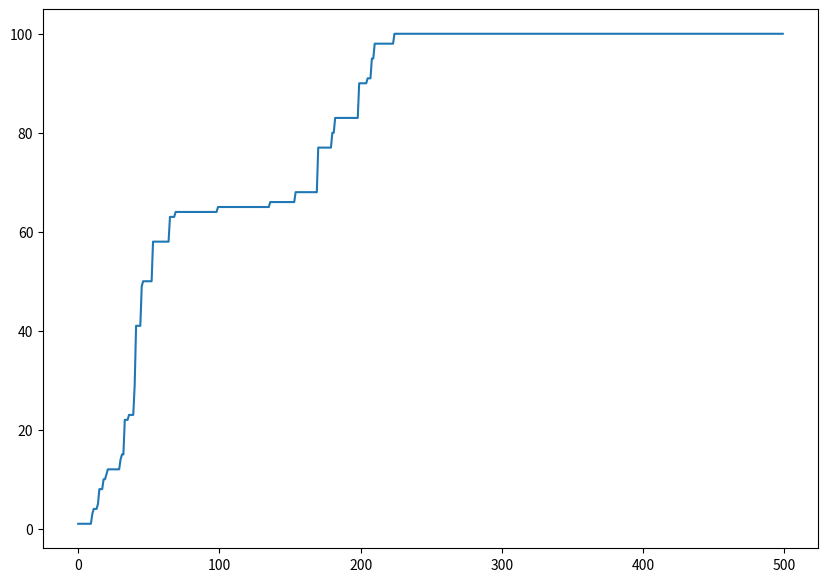

Python code for this plot:
import numpy as np
from matplotlib import pyplot as plt
import pandas as pd
import random
def decision(probability):
    return random.random() < probability

hosts = 100 # number of hosts
fieldsize = 10 # side length of field
timesteps = 500

infected = np.zeros(hosts)

rng = np.random.default_rng(12345)
hostCoords = rng.random((hosts, 2)) * fieldsize
hostCoords = pd.DataFrame(hostCoords)

distanceMatrix = np.zeros((hosts, hosts))

for i in range(0,hosts):
    iCoords = hostCoords.loc[i]
    for j in range(0,hosts):
        jCoords = hostCoords.loc[j]

        distanceMatrix[i,j] = np.sqrt((iCoords[0]-jCoords[0])**2 + (iCoords[1]-jCoords[1])**2)

alpha = 0.3

probabilityMatrix = np.exp(-(distanceMatrix / alpha)) # exponential kernel

A = probabilityMatrix.sum() / hosts

probabilityMatrix = probabilityMatrix / A
probabilityMatrix.sum() / hosts # should be 1

# Run model
infected = np.zeros(hosts)
infected[0] = 1
# infected[2] = 1

# infected_test = decision(infected.dot(probabilityMatrix) + infected)
# infected_test = decision(infected_test.dot(probabilityMatrix) + infected_test)
# infected_test

infection_record = np.zeros((timesteps,hosts))
total_infected = np.zeros(timesteps)
for t in range(0, timesteps):
    infection_record[t] = infected
    total_infected[t] = infected.sum()
    infected = decision(infected.dot(probabilityMatrix) + infected)
total_infected

fig, ax0 = plt.subplots(figsize=(10, 7))
ax0.plot(range(0, timesteps), total_infected)
fig.show()

